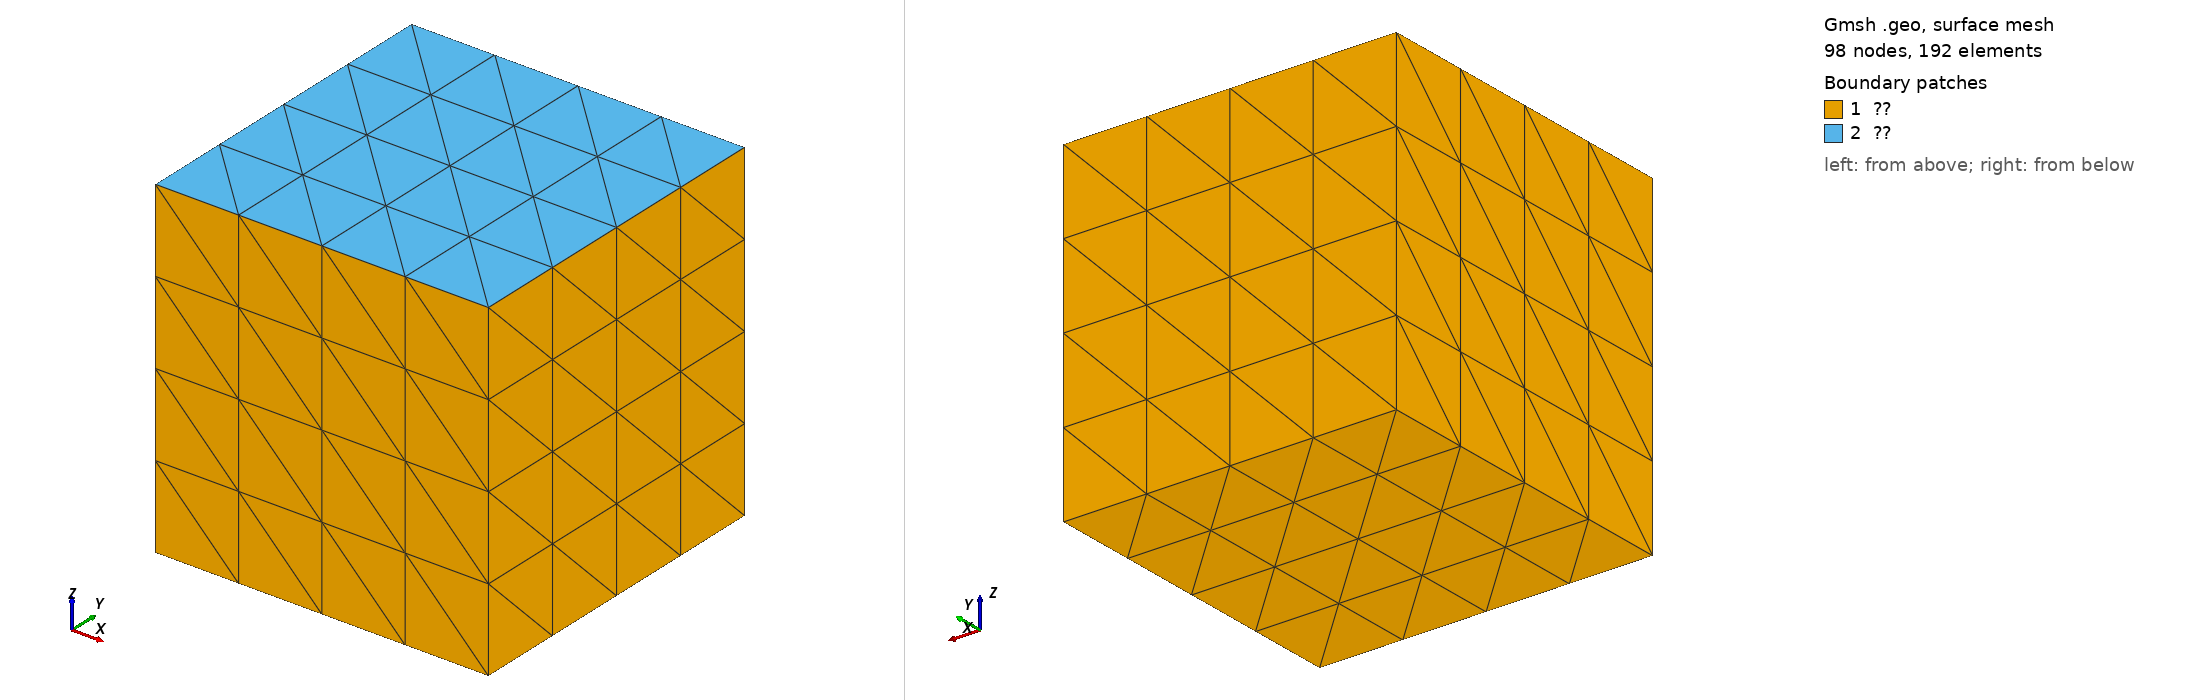

Gmsh geometry script, surface-meshed: 98 nodes, 192 surface elements. Boundary patches (legend numbers): 1 ??, 2 ??. Left view from above one corner, right view from below the opposite corner. Legend entries are the model's physical surfaces. The drawing asked Gmsh for element sizes between 1% and 20% of the model's largest extent; the script's own settings can give other sizes.

=== block2.geo (drawn) ===

L = 4;
n = 4;
a = 1.0;

Point(1) = {0, 0, 0, a};
Point(2) = {L, 0, 0, a};
Point(3) = {L, L, 0, a};
Point(4) = {0, L, 0, a};
Point(5) = {0, 0, L, a};
Point(6) = {L, 0, L, a};
Point(7) = {L, L, L, a};
Point(8) = {0, L, L, a};

Line(1) = {1, 2};
Line(2) = {2, 3};
Line(3) = {3, 4};
Line(4) = {4, 1};
Line(5) = {5, 6};
Line(6) = {6, 7};
Line(7) = {7, 8};
Line(8) = {8, 5};
Line(9) = {1, 5};
Line(10) = {2, 6};
Line(11) = {3, 7};
Line(12) = {4, 8};

Curve Loop(1) = {1, 2, 3, 4};
Curve Loop(2) = {5, 6, 7, 8};
Curve Loop(3) = {1, 10, -5, -9};
Curve Loop(4) = {2, 11, -6, -10};
Curve Loop(5) = {3, 12, -7, -11};
Curve Loop(6) = {4, 9, -8, -12}; 

Plane Surface(1) = {1};
Plane Surface(2) = {2};
Plane Surface(3) = {3};
Plane Surface(4) = {4};
Plane Surface(5) = {5};
Plane Surface(6) = {6};

Surface Loop(1) = {1, 2, 3, 4, 5, 6};
Volume(1) = {1};

Physical Surface("Γ¹") = {2};
Physical Surface("Γ²") = {1, 3, 4, 5, 6};
Physical Surface("Γ³") = {};
Physical Surface("Γ⁴") = {};
Physical Surface("Γ⁵") = {};
Physical Surface("Γ⁶") = {};
Physical Volume("Ω") = {1};

Transfinite Curve{1:12} = n+1;
Transfinite Surface{1:6};
Transfinite Volume{1}; 

//Recombine Surface{1:6};
//Recombine Volume{1};

Mesh 3;
